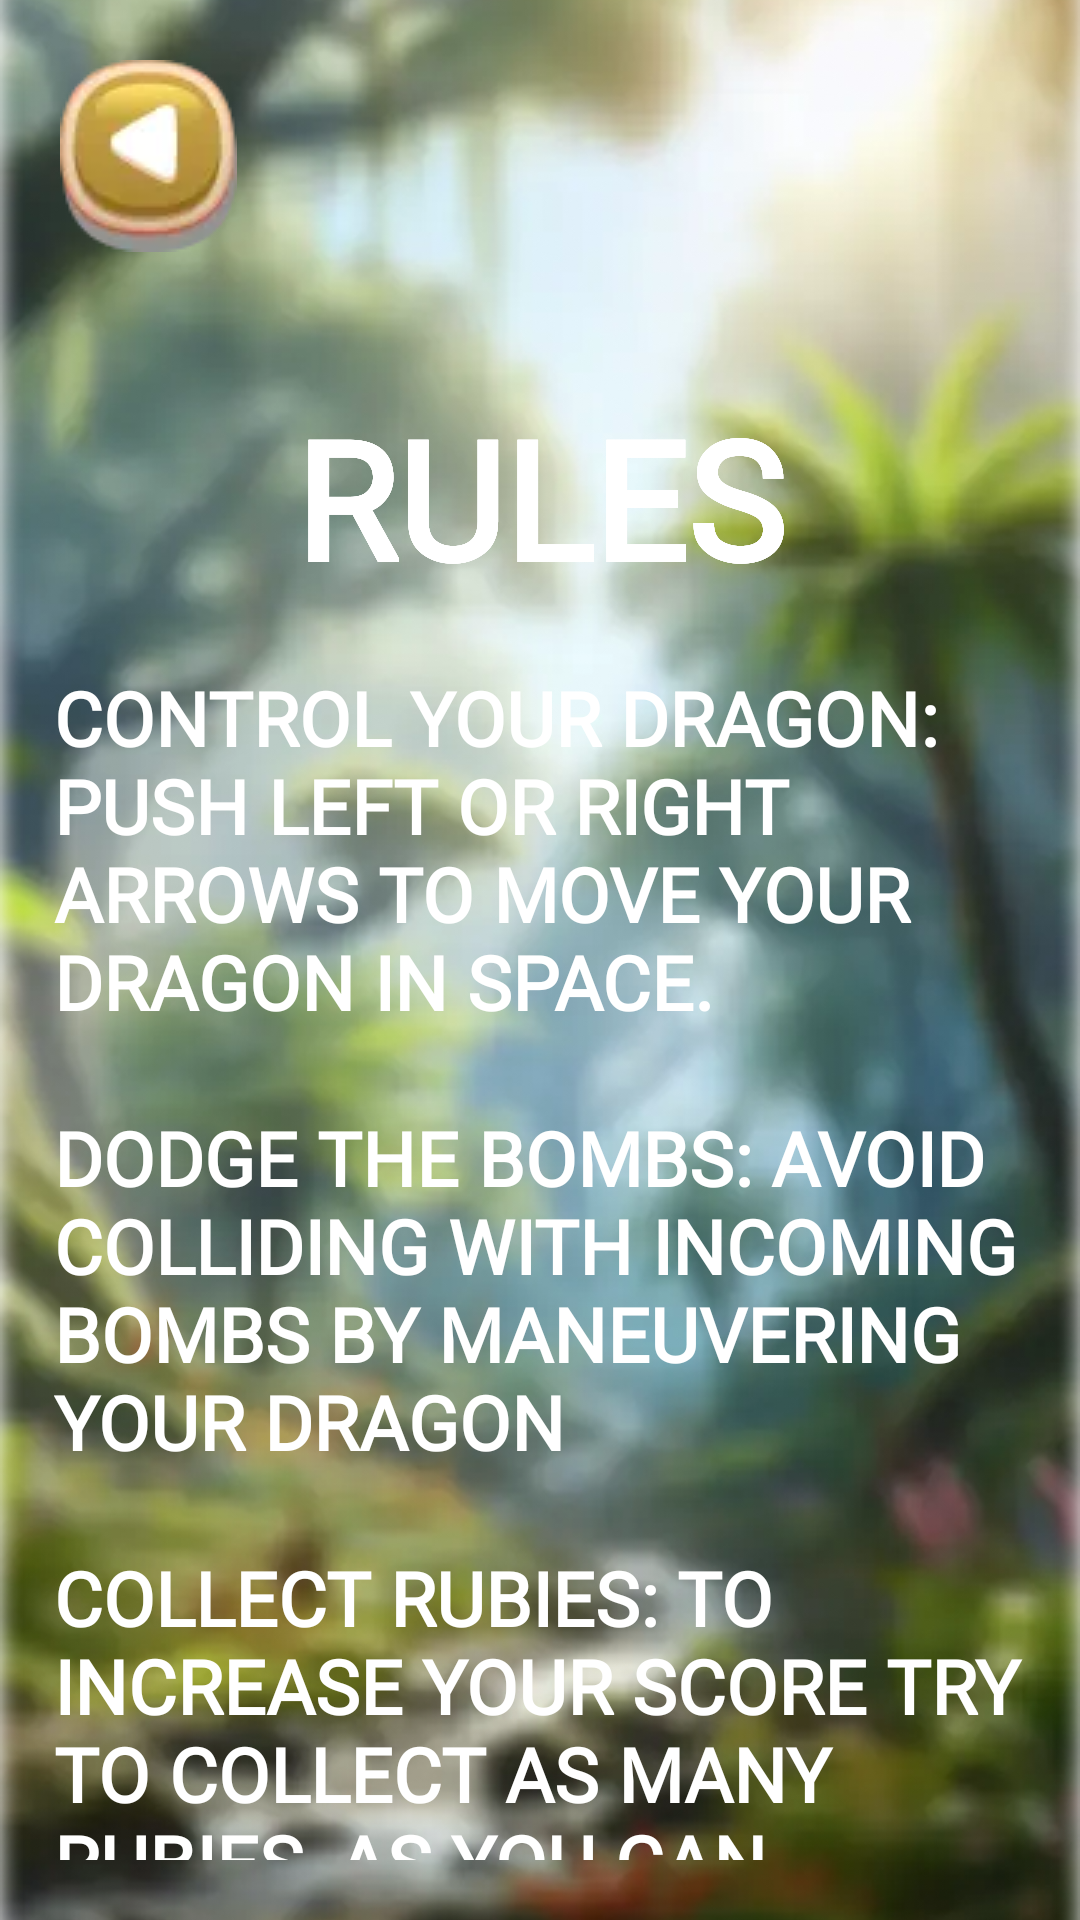

Write the Android layout XML for this screen, with the resource values it uses.
<!-- AndroidManifest.xml: application theme Theme.DragonFlight -->
<!-- res/layout/fragment_about.xml -->
<?xml version="1.0" encoding="utf-8"?>
<androidx.constraintlayout.widget.ConstraintLayout xmlns:android="http://schemas.android.com/apk/res/android"
    xmlns:tools="http://schemas.android.com/tools"
    android:layout_width="match_parent"
    android:layout_height="match_parent"
    xmlns:app="http://schemas.android.com/apk/res-auto"
    tools:context=".presentation.about.AboutFragment">

    <ImageView
        android:layout_width="match_parent"
        android:layout_height="match_parent"
        android:src="@drawable/game_bckgr"
        android:scaleType="centerCrop"
        />

    <ImageView
        android:id="@+id/btnBack"
        android:layout_width="wrap_content"
        android:layout_height="wrap_content"
        app:layout_constraintStart_toStartOf="parent"
        app:layout_constraintTop_toTopOf="parent"
        android:layout_margin="20dp"
        android:src="@drawable/button_back"
        />

    <TextView
        android:id="@+id/tvAboutHeader"
        android:layout_width="match_parent"
        android:layout_height="wrap_content"
        app:layout_constraintStart_toStartOf="parent"
        app:layout_constraintEnd_toEndOf="parent"
        app:layout_constraintTop_toBottomOf="@id/btnBack"
        android:layout_marginTop="45dp"
        android:text="@string/rules"
        style="@style/tv_header" />

    <TextView
        android:id="@+id/tvAboutHeader2"
        android:layout_width="match_parent"
        android:layout_height="wrap_content"
        app:layout_constraintStart_toStartOf="parent"
        app:layout_constraintEnd_toEndOf="parent"
        app:layout_constraintTop_toBottomOf="@id/btnBack"
        android:layout_marginTop="45dp"
        android:text="@string/rules"
        style="@style/tv_header" />

    <TextView
        android:id="@+id/tvAboutHeader3"
        android:layout_width="match_parent"
        android:layout_height="wrap_content"
        app:layout_constraintStart_toStartOf="parent"
        app:layout_constraintEnd_toEndOf="parent"
        app:layout_constraintTop_toBottomOf="@id/btnBack"
        android:layout_marginTop="45dp"
        android:text="@string/rules"
        style="@style/tv_header" />

    <TextView
        android:id="@+id/tvAboutHeader4"
        android:layout_width="match_parent"
        android:layout_height="wrap_content"
        app:layout_constraintStart_toStartOf="parent"
        app:layout_constraintEnd_toEndOf="parent"
        app:layout_constraintTop_toBottomOf="@id/btnBack"
        android:layout_marginTop="45dp"
        android:text="@string/rules"
        style="@style/tv_header" />

    <ScrollView
        android:id="@+id/svAboutHolder"
        android:layout_width="0dp"
        android:layout_height="0dp"
        app:layout_constraintWidth_percent="0.9"
        app:layout_constraintStart_toStartOf="parent"
        app:layout_constraintEnd_toEndOf="parent"
        app:layout_constraintTop_toBottomOf="@id/tvAboutHeader"
        app:layout_constraintBottom_toBottomOf="parent"
        android:layout_marginBottom="20dp"
        android:layout_marginTop="20dp"
        >

        <TextView
            android:id="@+id/tvAbout"
            android:layout_width="match_parent"
            android:layout_height="wrap_content"
            android:fontFamily="@font/orelega_one_regular"
            android:textColor="@color/white"
            android:textStyle="bold"
            android:textSize="25dp"
            android:text="@string/about_description"
            android:textAllCaps="true"
            />

    </ScrollView>

</androidx.constraintlayout.widget.ConstraintLayout>
<!-- resources referenced by this layout -->
<resources>
  <!-- drawable button_back: png bitmap (drawable, 5369 bytes) -->
  <!-- drawable game_bckgr: png bitmap (drawable, 496577 bytes) -->
  <string name="about_description">Control Your Dragon: push left or right arrows to move your dragon in space.\n\nDodge the Bombs: Avoid colliding with incoming bombs by maneuvering your dragon\n\nCollect rubies: To increase your score try to collect as many rubies, as you can.\n\nSurvive the Countdown: Stay alive until the timer runs out to complete the level.\n\nGood luck!</string>
  <string name="rules">RULES</string>
  <style name="tv_header">
          <item name="android:textSize">55dp</item>
          <item name="android:textStyle">bold</item>
          <item name="android:textColor">@color/white</item>
          <item name="android:fontFamily">@font/oregano_regular</item>
          <item name="android:gravity">center</item>
      </style>
  <!-- not gathered from this repository: default colours our renderer supplied (Android Studio template values) -->
  <color name="white">#FFFFFFFF</color>
</resources>
